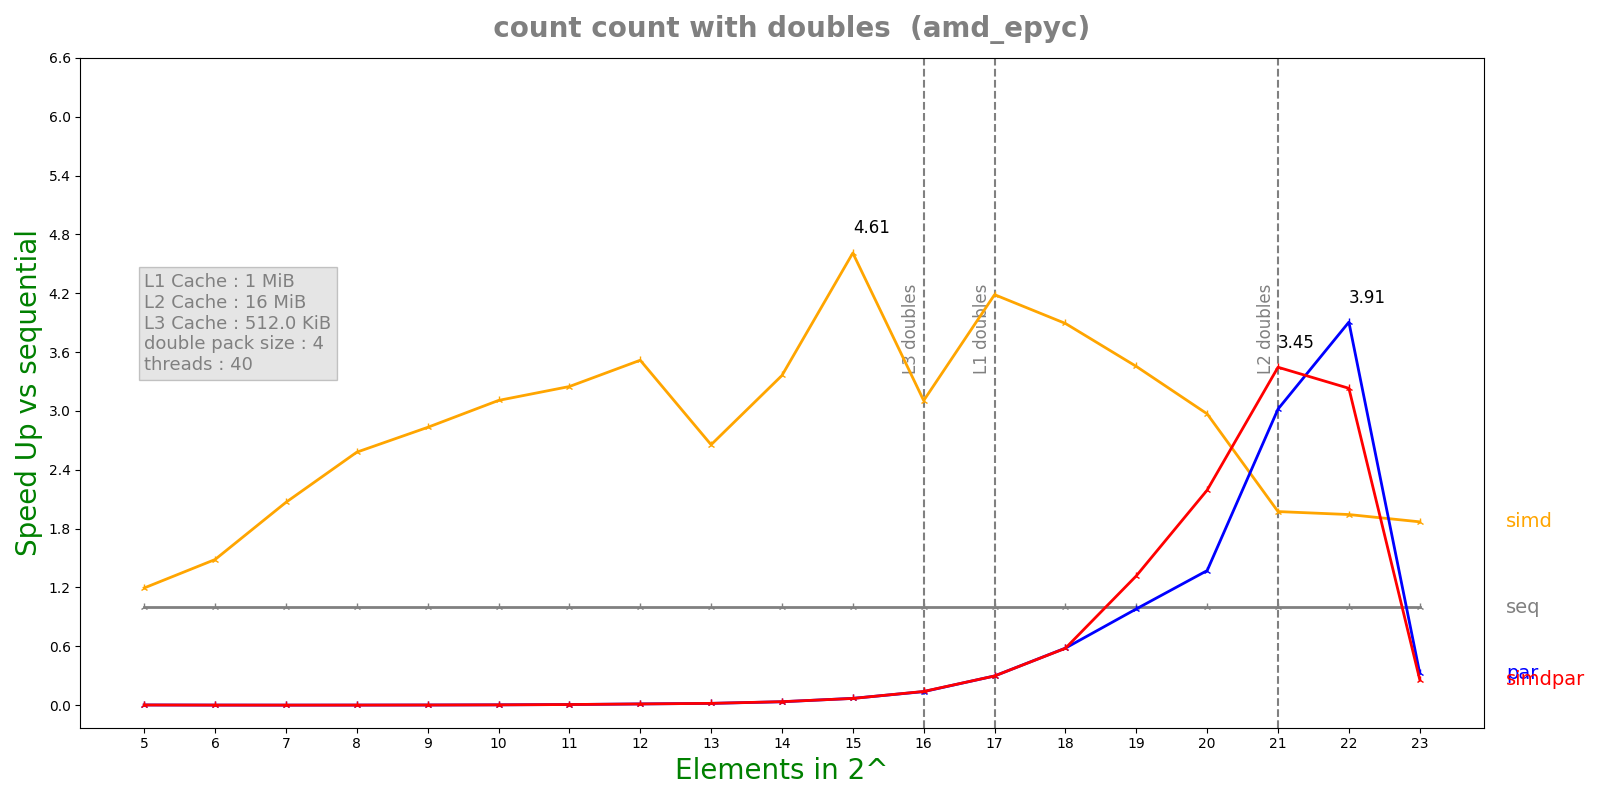

Values plotted in this chart, from the file beside it:
n, lane, threads, seq, simd, par, simdpar
5, 4, 40, 1.2164e-07, 1.018e-07, 5.74573e-05, 5.79423e-05
6, 4, 40, 1.476e-07, 9.94e-08, 0.0001521, 0.0001543
7, 4, 40, 2.3164e-07, 1.1202e-07, 0.0003829, 0.0003851
8, 4, 40, 3.88e-07, 1.5042e-07, 0.0003829, 0.0003867
9, 4, 40, 6.7764e-07, 2.3924e-07, 0.0003903, 0.0003827
10, 4, 40, 1.28758e-06, 4.144e-07, 0.0003888, 0.0003885
11, 4, 40, 2.51858e-06, 7.7524e-07, 0.0003871, 0.0003852
12, 4, 40, 4.92817e-06, 1.40128e-06, 0.0003896, 0.000391
13, 4, 40, 7.25417e-06, 2.73184e-06, 0.0003946, 0.0003914
14, 4, 40, 1.39672e-05, 4.1548e-06, 0.000402, 0.0003909
15, 4, 40, 2.78647e-05, 6.04408e-06, 0.000401, 0.0004062
16, 4, 40, 5.74655e-05, 1.85026e-05, 0.0004158, 0.0004106
17, 4, 40, 0.0001192, 2.84886e-05, 0.0004004, 0.0004004
18, 4, 40, 0.000238, 6.11643e-05, 0.0004093, 0.0004103
19, 4, 40, 0.0005262, 0.0001524, 0.0005363, 0.0003992
20, 4, 40, 0.0009316, 0.0003137, 0.0006788, 0.0004249
21, 4, 40, 0.002159, 0.001094, 0.0007153, 0.0006267
22, 4, 40, 0.004024, 0.00207, 0.00103, 0.001246
23, 4, 40, 0.007607, 0.00407, 0.02343, 0.02912
